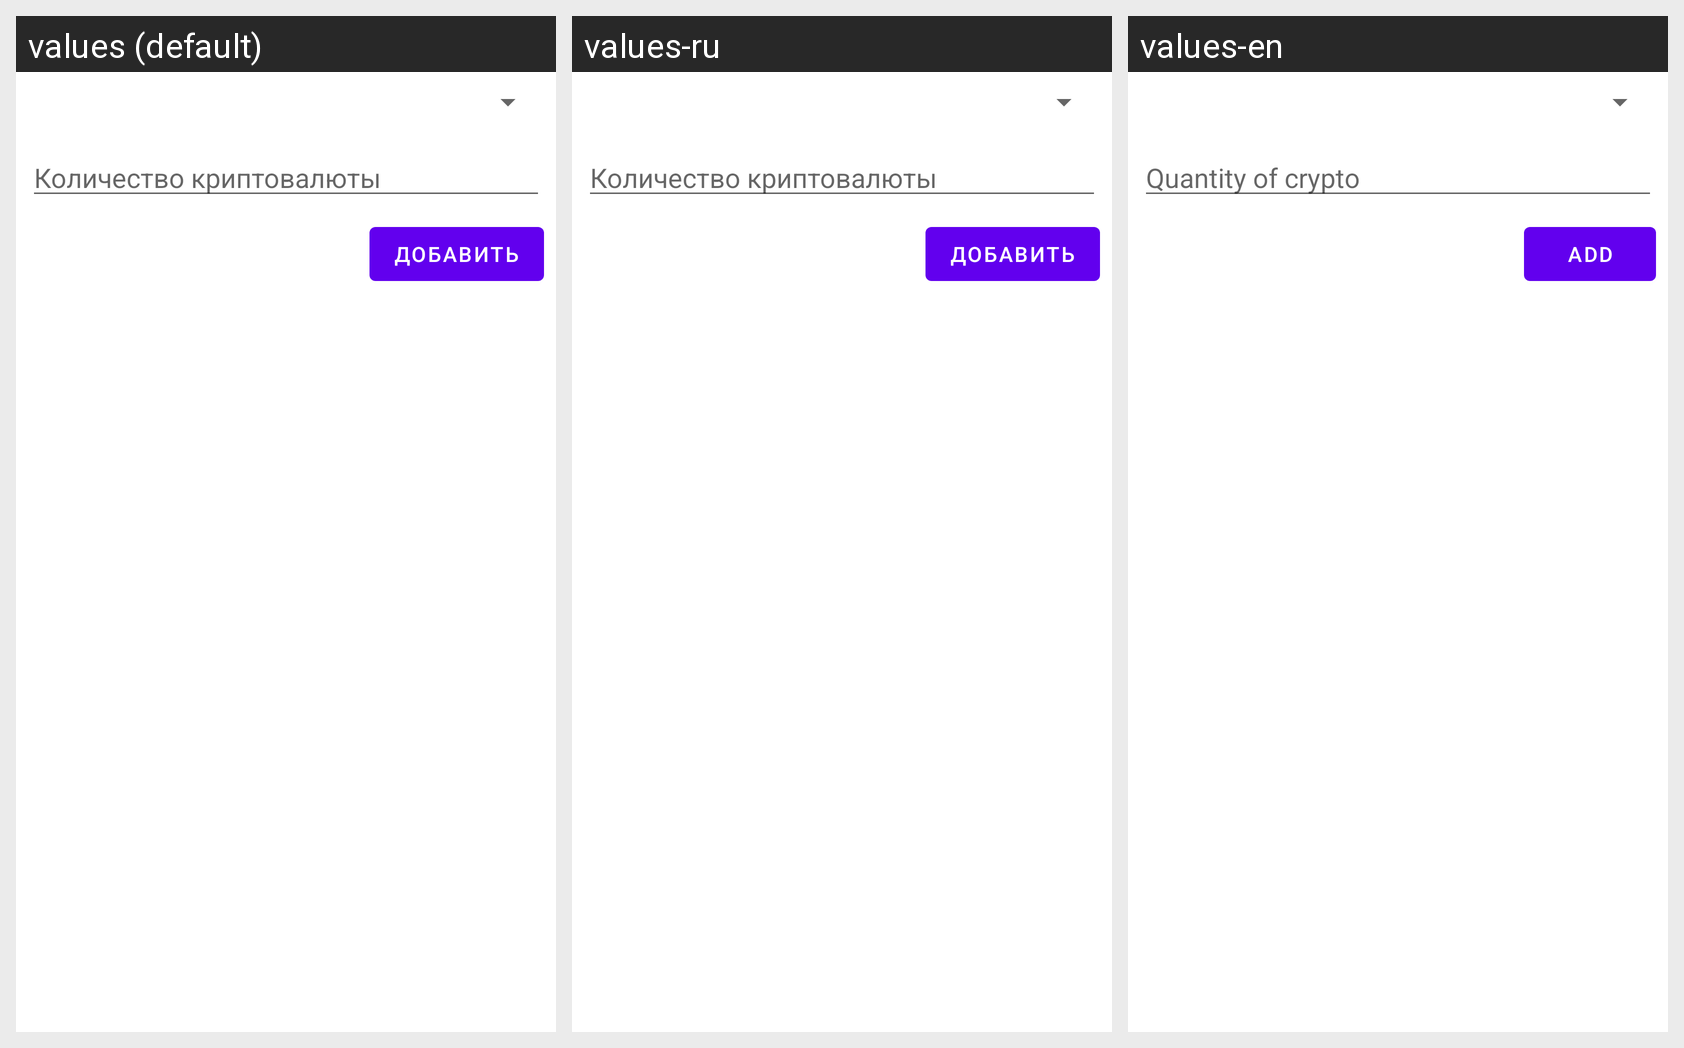

This grid shows one Android layout under several languages. Give, for every string resource on the screen, its name, the default text and each shown locale's text.
Android screen res/layout/fragment_add_portfolio_item.xml rendered under 3 locales, left to right: values (default), values-ru, values-en. Device: Nexus 5 (rendered at 1080×1920; each locale shown at half size, 540×960, under a caption strip naming it); theme Theme.Coingalaxy.
Strings drawn on this screen, with the default value and each locale's value (text and hints the layout hard-codes appear in the picture but are not listed):

quantity_crypto
  values: Количество криптовалюты
  values-ru: Количество криптовалюты
  values-en: Quantity of crypto

add
  values: Добавить
  values-ru: Добавить
  values-en: Add
